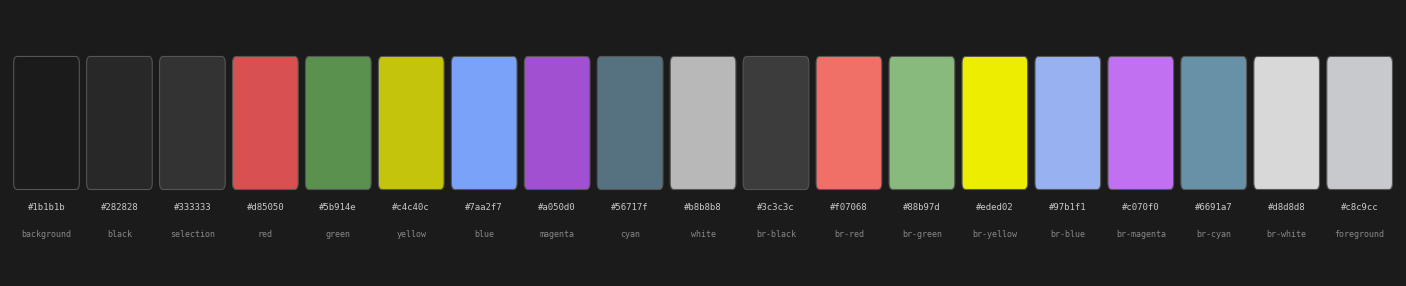
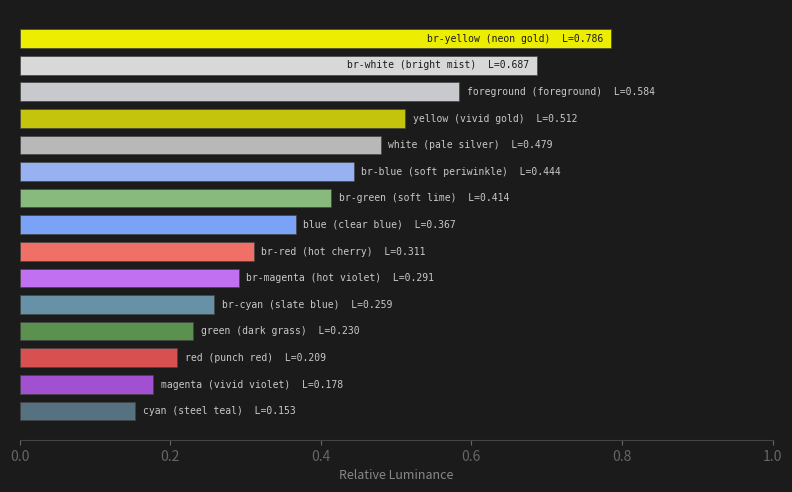
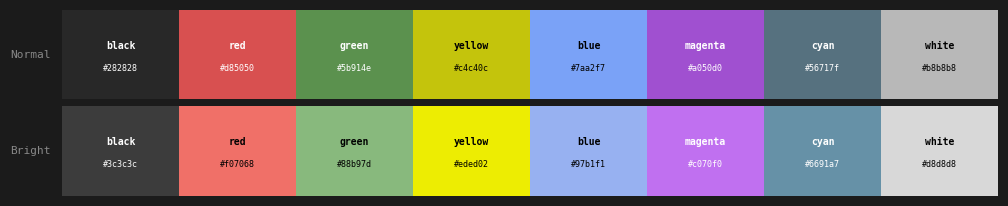
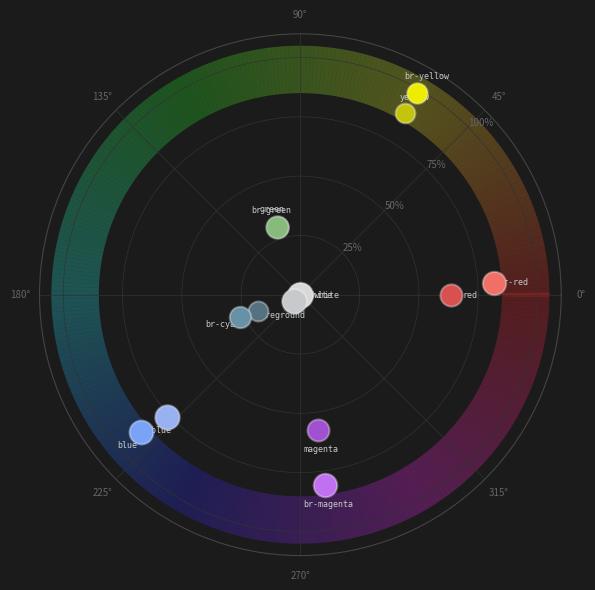
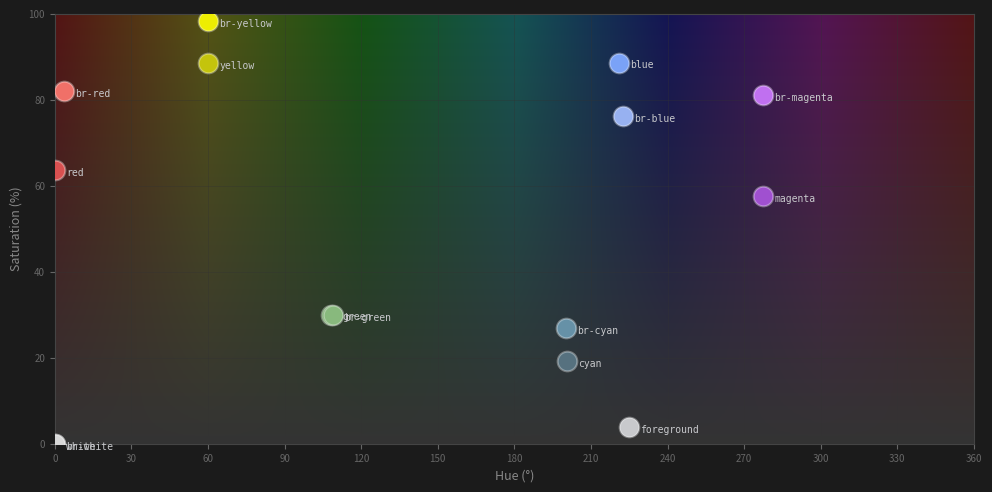
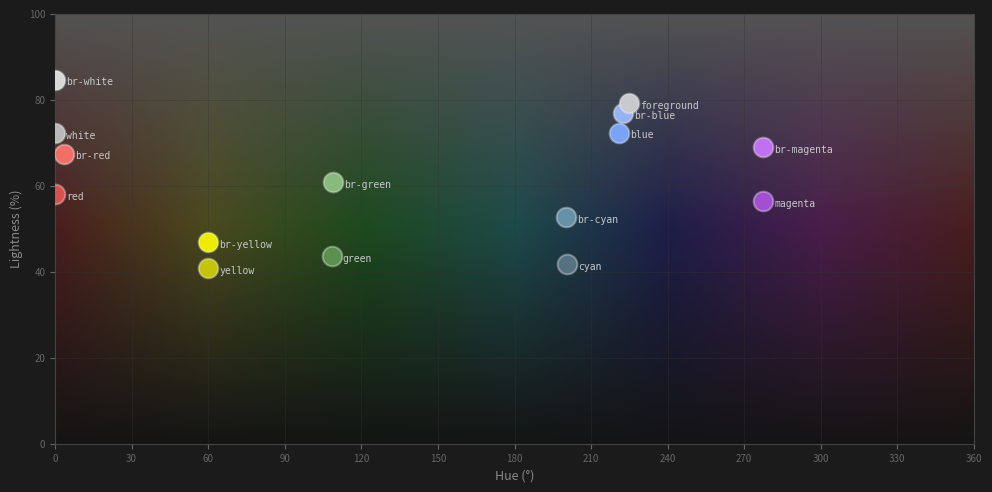
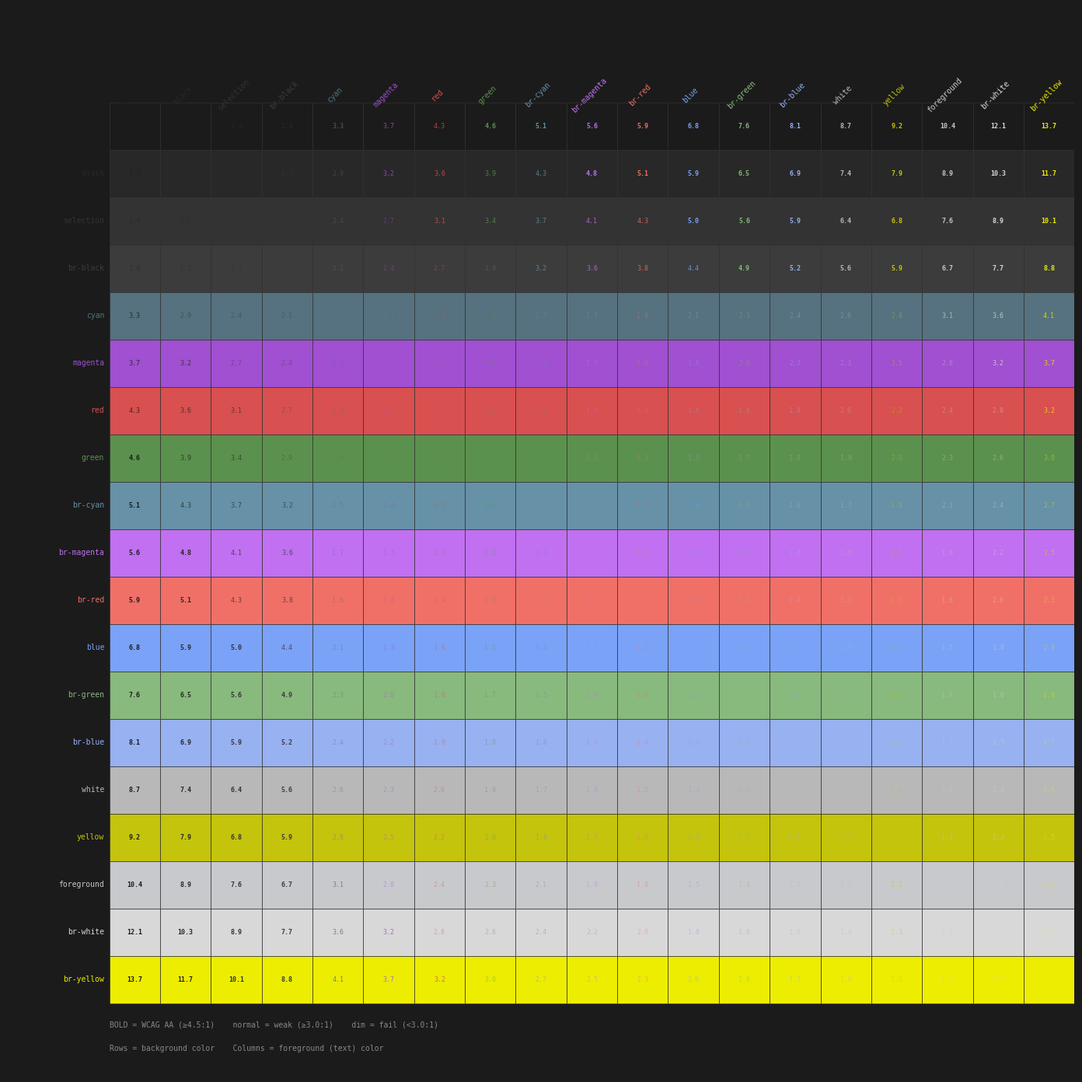

Source code (Python) for these figures, in order:
#!/usr/bin/env python3
"""Generate high-quality palette visualization PNGs for Dalton Dark."""

import colorsys
import matplotlib
matplotlib.use("Agg")
import matplotlib.pyplot as plt
import matplotlib.patches as mpatches
from matplotlib.patches import FancyBboxPatch
import numpy as np

# ---------- palette ----------
PALETTE = {
    "background":  "#1b1b1b",
    "black":       "#282828",
    "selection":   "#333333",
    "red":         "#d85050",
    "green":       "#5b914e",
    "yellow":      "#c4c40c",
    "blue":        "#7aa2f7",
    "magenta":     "#a050d0",
    "cyan":        "#56717f",
    "white":       "#b8b8b8",
    "br-black":    "#3c3c3c",
    "br-red":      "#f07068",
    "br-green":    "#88b97d",
    "br-yellow":   "#eded02",
    "br-blue":     "#97b1f1",
    "br-magenta":  "#c070f0",
    "br-cyan":     "#6691a7",
    "br-white":    "#d8d8d8",
    "foreground":  "#c8c9cc",
}

# Friendly names
NAMES = {
    "background": "background", "black": "black", "selection": "selection",
    "red": "punch red", "green": "dark grass", "yellow": "vivid gold",
    "blue": "clear blue", "magenta": "vivid violet", "cyan": "steel teal",
    "white": "pale silver", "br-black": "ash", "br-red": "hot cherry",
    "br-green": "soft lime", "br-yellow": "neon gold", "br-blue": "soft periwinkle",
    "br-magenta": "hot violet", "br-cyan": "slate blue", "br-white": "bright mist",
    "foreground": "foreground",
}

BG = "#1b1b1b"
FG = "#c8c9cc"

def hex_to_rgb(h):
    h = h.lstrip("#")
    return tuple(int(h[i:i+2], 16) / 255.0 for i in (0, 2, 4))

def relative_luminance(r, g, b):
    def lin(c):
        return c / 12.92 if c <= 0.04045 else ((c + 0.055) / 1.055) ** 2.4
    return 0.2126 * lin(r) + 0.7152 * lin(g) + 0.0722 * lin(b)

def contrast_ratio(l1, l2):
    if l1 < l2:
        l1, l2 = l2, l1
    return (l1 + 0.05) / (l2 + 0.05)

# Foreground colors (skip bg-like colors)
FG_KEYS = [
    "red", "green", "yellow", "blue", "magenta", "cyan", "white",
    "br-red", "br-green", "br-yellow", "br-blue", "br-magenta", "br-cyan", "br-white",
    "foreground",
]

# All colors for matrix (including bg-like)
MATRIX_KEYS = [
    "background", "black", "selection", "br-black",
    "cyan", "magenta", "red", "green", "br-cyan", "br-magenta", "br-red",
    "blue", "br-blue", "br-green", "white", "yellow", "foreground", "br-white", "br-yellow",
]

def setup_fig(w, h):
    fig = plt.figure(figsize=(w, h), facecolor=BG)
    return fig


# ==================== 1. SWATCHES ====================
def gen_swatches():
    keys = list(PALETTE.keys())
    n = len(keys)
    fig, ax = plt.subplots(figsize=(14, 2.8), facecolor=BG)
    ax.set_facecolor(BG)
    ax.set_xlim(-0.5, n - 0.5)
    ax.set_ylim(-0.5, 1.5)
    ax.axis("off")

    for i, k in enumerate(keys):
        color = PALETTE[k]
        rect = FancyBboxPatch((i - 0.4, 0.2), 0.8, 0.9, boxstyle="round,pad=0.05",
                              facecolor=color, edgecolor="#555555", linewidth=0.8)
        ax.add_patch(rect)
        ax.text(i, 0.05, PALETTE[k], ha="center", va="top", fontsize=6.5,
                color=FG, family="monospace")
        ax.text(i, -0.15, k, ha="center", va="top", fontsize=6, color="#888888",
                family="monospace")

    fig.tight_layout(pad=0.5)
    fig.savefig("img/swatches.png", dpi=200, facecolor=BG, bbox_inches="tight")
    plt.close(fig)
    print("  swatches.png")


# ==================== 2. LUMINANCE ====================
def gen_luminance():
    lum_data = []
    for k in FG_KEYS:
        rgb = hex_to_rgb(PALETTE[k])
        lum = relative_luminance(*rgb)
        lum_data.append((k, lum, PALETTE[k]))

    lum_data.sort(key=lambda x: x[1])

    fig, ax = plt.subplots(figsize=(8, 5), facecolor=BG)
    ax.set_facecolor(BG)

    for i, (name, lum, color) in enumerate(lum_data):
        ax.barh(i, lum, height=0.7, color=color, edgecolor="#444444", linewidth=0.5)
        label = f"{name} ({NAMES[name]})  L={lum:.3f}"
        text_x = lum + 0.01 if lum < 0.6 else lum - 0.01
        ha = "left" if lum < 0.6 else "right"
        text_color = FG if lum < 0.6 else BG
        ax.text(text_x, i, label, va="center", ha=ha, fontsize=7,
                color=text_color, family="monospace")

    ax.set_xlim(0, 1.0)
    ax.set_yticks([])
    ax.set_xlabel("Relative Luminance", color="#888888", fontsize=9)
    ax.tick_params(colors="#666666")
    ax.spines["top"].set_visible(False)
    ax.spines["right"].set_visible(False)
    ax.spines["left"].set_visible(False)
    ax.spines["bottom"].set_color("#444444")

    fig.tight_layout(pad=1)
    fig.savefig("img/luminance.png", dpi=200, facecolor=BG, bbox_inches="tight")
    plt.close(fig)
    print("  luminance.png")


# ==================== 3. STRIPS ====================
def gen_strips():
    normal = ["black", "red", "green", "yellow", "blue", "magenta", "cyan", "white"]
    bright = ["br-black", "br-red", "br-green", "br-yellow", "br-blue", "br-magenta", "br-cyan", "br-white"]

    fig, axes = plt.subplots(2, 1, figsize=(10, 2), facecolor=BG)

    for ax, keys, title in [(axes[0], normal, "Normal"), (axes[1], bright, "Bright")]:
        ax.set_facecolor(BG)
        ax.set_xlim(0, len(keys))
        ax.set_ylim(0, 1)
        ax.axis("off")

        for i, k in enumerate(keys):
            color = PALETTE[k]
            rect = plt.Rectangle((i, 0), 1, 1, facecolor=color)
            ax.add_patch(rect)
            # Label
            rgb = hex_to_rgb(color)
            lum = relative_luminance(*rgb)
            text_color = "#000000" if lum > 0.3 else "#ffffff"
            label = k.replace("br-", "")
            ax.text(i + 0.5, 0.6, label, ha="center", va="center", fontsize=7,
                    color=text_color, family="monospace", weight="bold")
            ax.text(i + 0.5, 0.35, PALETTE[k], ha="center", va="center", fontsize=6,
                    color=text_color, family="monospace")

        ax.text(-0.1, 0.5, title, ha="right", va="center", fontsize=8,
                color="#888888", family="monospace")

    fig.tight_layout(pad=0.5)
    fig.savefig("img/strips.png", dpi=200, facecolor=BG, bbox_inches="tight")
    plt.close(fig)
    print("  strips.png")


# ==================== 4. COLOR WHEEL ====================
def gen_wheel():
    fig, ax = plt.subplots(figsize=(6, 6), facecolor=BG, subplot_kw={"projection": "polar"})
    ax.set_facecolor(BG)

    # Draw HSL hue ring as background
    theta_bg = np.linspace(0, 2 * np.pi, 360)
    r_inner, r_outer = 0.85, 1.05
    for t in theta_bg:
        hue = (np.degrees(t) % 360) / 360.0
        rgb = colorsys.hls_to_rgb(hue, 0.5, 0.7)
        ax.bar(t, r_outer - r_inner, bottom=r_inner, width=2 * np.pi / 360,
               color=rgb, edgecolor="none", alpha=0.3)

    # Plot palette colors
    for k in FG_KEYS:
        rgb = hex_to_rgb(PALETTE[k])
        h, l, s = colorsys.rgb_to_hls(*rgb)
        theta = h * 2 * np.pi
        r = s
        size = 80 + 300 * l  # size proportional to lightness
        ax.scatter(theta, r, c=[PALETTE[k]], s=size, edgecolors="#ffffff55",
                   linewidths=1.5, zorder=5)
        # Label offset
        label_r = r + 0.08
        ax.text(theta, label_r, k, ha="center", va="center", fontsize=6,
                color=FG, family="monospace")

    ax.set_ylim(0, 1.1)
    ax.set_rticks([0.25, 0.5, 0.75, 1.0])
    ax.set_yticklabels(["25%", "50%", "75%", "100%"], fontsize=6, color="#666666")
    ax.set_rlabel_position(45)
    ax.grid(color="#333333", linewidth=0.5)
    ax.tick_params(colors="#666666", labelsize=7)
    ax.spines["polar"].set_color("#444444")

    fig.tight_layout(pad=1)
    fig.savefig("img/wheel.png", dpi=200, facecolor=BG, bbox_inches="tight")
    plt.close(fig)
    print("  wheel.png")


# ==================== 5. HUE × SATURATION ====================
def gen_hs():
    fig, ax = plt.subplots(figsize=(10, 5), facecolor=BG)
    ax.set_facecolor(BG)

    # HSL gradient background (L=50%)
    grad = np.zeros((100, 360, 3))
    for x in range(360):
        for y in range(100):
            s = y / 100.0
            rgb = colorsys.hls_to_rgb(x / 360.0, 0.5, s)
            grad[y, x] = rgb
    ax.imshow(grad, origin="lower", extent=[0, 360, 0, 100], aspect="auto", alpha=0.25)

    # Plot colors
    for k in FG_KEYS:
        rgb = hex_to_rgb(PALETTE[k])
        h, l, s = colorsys.rgb_to_hls(*rgb)
        hue_deg = h * 360
        sat_pct = s * 100
        ax.scatter(hue_deg, sat_pct, c=[PALETTE[k]], s=200, edgecolors="#ffffff55",
                   linewidths=1.5, zorder=5)
        ax.annotate(k, (hue_deg, sat_pct), textcoords="offset points",
                    xytext=(8, -4), fontsize=7, color=FG, family="monospace")

    ax.set_xlim(0, 360)
    ax.set_ylim(0, 100)
    ax.set_xlabel("Hue (°)", color="#888888", fontsize=9)
    ax.set_ylabel("Saturation (%)", color="#888888", fontsize=9)
    ax.set_xticks(range(0, 361, 30))
    ax.tick_params(colors="#666666", labelsize=7)
    ax.grid(color="#333333", linewidth=0.5, alpha=0.5)
    for spine in ax.spines.values():
        spine.set_color("#444444")

    fig.tight_layout(pad=1)
    fig.savefig("img/hue-saturation.png", dpi=200, facecolor=BG, bbox_inches="tight")
    plt.close(fig)
    print("  hue-saturation.png")


# ==================== 6. HUE × LIGHTNESS ====================
def gen_hl():
    fig, ax = plt.subplots(figsize=(10, 5), facecolor=BG)
    ax.set_facecolor(BG)

    # HSL gradient background (S=70%)
    grad = np.zeros((100, 360, 3))
    for x in range(360):
        for y in range(100):
            l = y / 100.0
            rgb = colorsys.hls_to_rgb(x / 360.0, l, 0.7)
            grad[y, x] = rgb
    ax.imshow(grad, origin="lower", extent=[0, 360, 0, 100], aspect="auto", alpha=0.25)

    # Plot colors
    for k in FG_KEYS:
        rgb = hex_to_rgb(PALETTE[k])
        h, l, s = colorsys.rgb_to_hls(*rgb)
        hue_deg = h * 360
        light_pct = l * 100
        ax.scatter(hue_deg, light_pct, c=[PALETTE[k]], s=200, edgecolors="#ffffff55",
                   linewidths=1.5, zorder=5)
        ax.annotate(k, (hue_deg, light_pct), textcoords="offset points",
                    xytext=(8, -4), fontsize=7, color=FG, family="monospace")

    ax.set_xlim(0, 360)
    ax.set_ylim(0, 100)
    ax.set_xlabel("Hue (°)", color="#888888", fontsize=9)
    ax.set_ylabel("Lightness (%)", color="#888888", fontsize=9)
    ax.set_xticks(range(0, 361, 30))
    ax.tick_params(colors="#666666", labelsize=7)
    ax.grid(color="#333333", linewidth=0.5, alpha=0.5)
    for spine in ax.spines.values():
        spine.set_color("#444444")

    fig.tight_layout(pad=1)
    fig.savefig("img/hue-lightness.png", dpi=200, facecolor=BG, bbox_inches="tight")
    plt.close(fig)
    print("  hue-lightness.png")


# ==================== 7. CONTRAST MATRIX ====================
def gen_matrix():
    keys = MATRIX_KEYS
    n = len(keys)

    fig, ax = plt.subplots(figsize=(14, 14), facecolor=BG)
    ax.set_facecolor(BG)

    # Compute luminances
    lums = {}
    for k in keys:
        lums[k] = relative_luminance(*hex_to_rgb(PALETTE[k]))

    # Sort by luminance for matrix ordering
    sorted_keys = sorted(keys, key=lambda k: lums[k])

    for i, bg_key in enumerate(sorted_keys):
        for j, fg_key in enumerate(sorted_keys):
            bg_color = PALETTE[bg_key]
            fg_color = PALETTE[fg_key]
            ratio = contrast_ratio(lums[bg_key], lums[fg_key])

            # Cell background
            rect = plt.Rectangle((j, n - 1 - i), 1, 1, facecolor=bg_color,
                                 edgecolor="#333333", linewidth=0.5)
            ax.add_patch(rect)

            # Ratio text
            if ratio >= 4.5:
                weight = "bold"
                alpha = 1.0
            elif ratio >= 3.0:
                weight = "normal"
                alpha = 0.8
            else:
                weight = "normal"
                alpha = 0.4

            ax.text(j + 0.5, n - 1 - i + 0.5, f"{ratio:.1f}",
                    ha="center", va="center", fontsize=6, family="monospace",
                    color=fg_color, weight=weight, alpha=alpha)

    # Labels
    for i, k in enumerate(sorted_keys):
        # Row labels (left - background color)
        ax.text(-0.1, n - 1 - i + 0.5, k, ha="right", va="center",
                fontsize=7, color=PALETTE[k], family="monospace")
        # Column labels (top - foreground color)
        ax.text(i + 0.5, n + 0.1, k, ha="center", va="bottom",
                fontsize=7, color=PALETTE[k], family="monospace",
                rotation=45, rotation_mode="anchor")

    ax.set_xlim(-2, n)
    ax.set_ylim(-1.5, n + 2)
    ax.axis("off")

    # Legend
    ax.text(0, -0.5, "BOLD = WCAG AA (≥4.5:1)    normal = weak (≥3.0:1)    dim = fail (<3.0:1)",
            fontsize=7, color="#888888", family="monospace")
    ax.text(0, -1.0, "Rows = background color    Columns = foreground (text) color",
            fontsize=7, color="#888888", family="monospace")

    fig.tight_layout(pad=1)
    fig.savefig("img/matrix.png", dpi=200, facecolor=BG, bbox_inches="tight")
    plt.close(fig)
    print("  matrix.png")


# ==================== RUN ALL ====================
if __name__ == "__main__":
    import os
    os.makedirs("img", exist_ok=True)
    print("Generating plots...")
    gen_swatches()
    gen_luminance()
    gen_strips()
    gen_wheel()
    gen_hs()
    gen_hl()
    gen_matrix()
    print("Done.")
